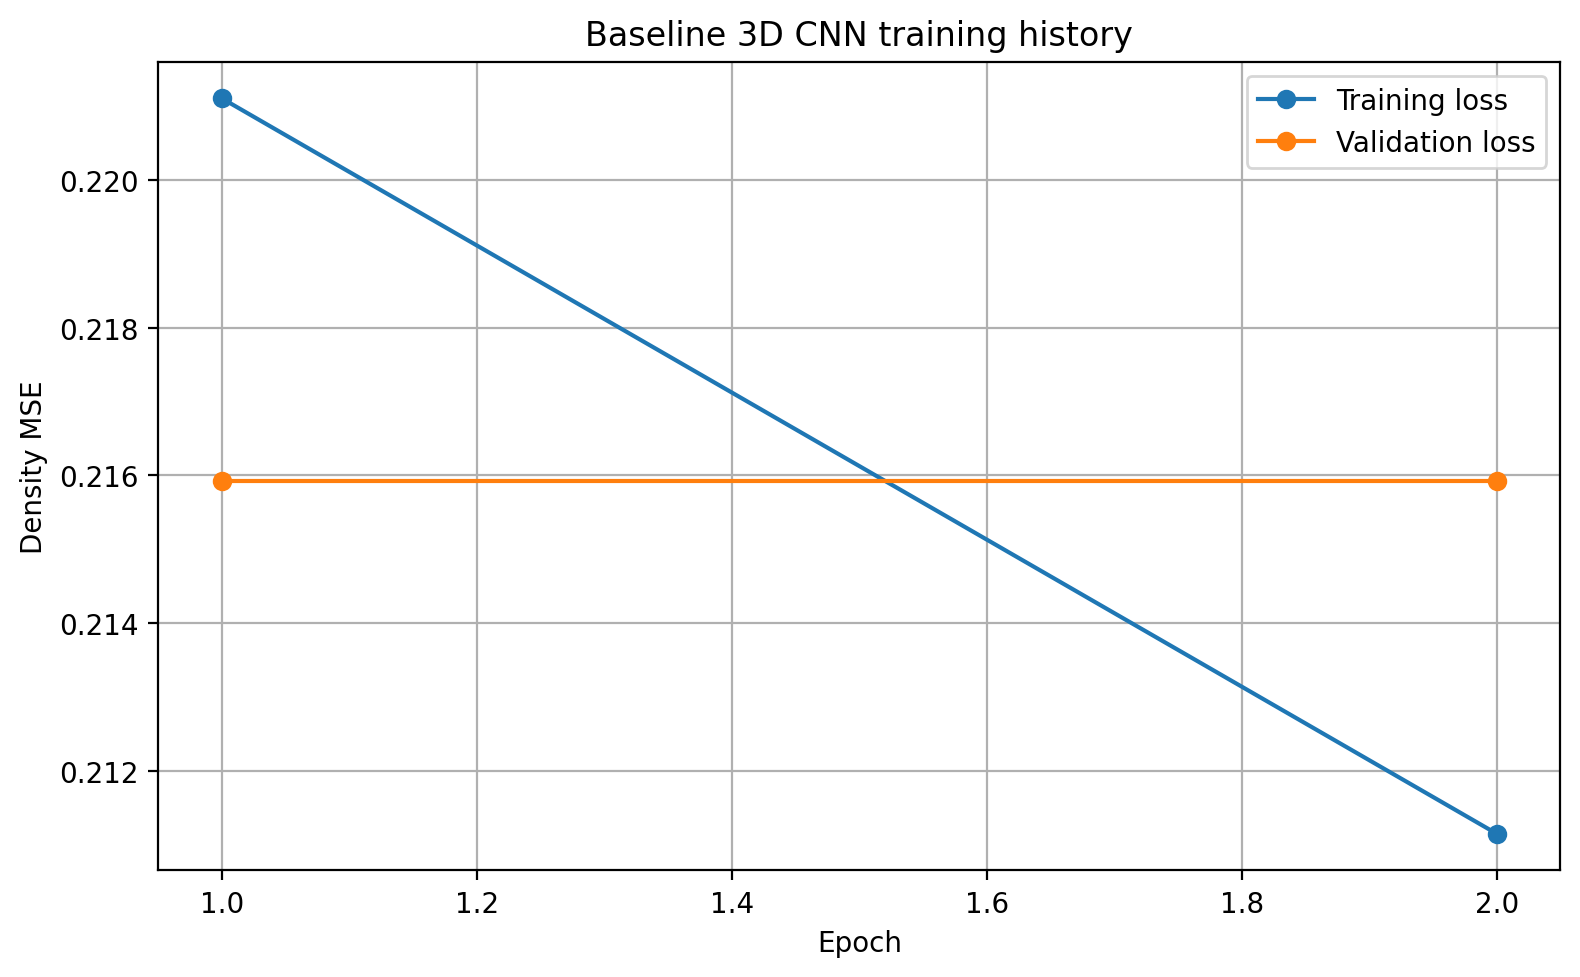

The file beside this chart, header and first rows:
epoch, background_mse_component, background_prediction_mean, body_mse_component, body_prediction_mean, density_loss, gravity_correlation, gravity_normalized_mse, gravity_rmse, loss, predicted_soft_occupied_fraction, prediction_fraction_above_1e_4, prediction_maximum, prediction_mean, prediction_minimum, prediction_standard_deviation, soft_volume_fraction_ratio, true_occupied_fraction, val_background_mse_component, val_background_prediction_mean, val_body_mse_component, val_body_prediction_mean, val_density_loss, val_gravity_correlation
1, 0.002127, 0.004718, 0.4191, 0.004151, 0.2106, -0.08282, 0.8531, 0.06354, 0.2211, 0.01329, 0.01323, 0.8415, 0.004715, 0.0, 0.04586, 3.21, 0.004977, 4.111639803991039e-16, 4.8839154942470486e-11, 0.4317, 0.0, 0.2158, -0.09043
2, 4.792039135905553e-16, 5.4745728783611725e-11, 0.4222, 0.0, 0.2111, -0.08505, 0.04629, 0.04244, 0.2112, 0.002473, 0.0, 1.3688311810255982e-05, 5.447318637830101e-11, 0.0, 2.1858378218553298e-08, 0.6485, 0.004977, 4.111639803991039e-16, 4.8839154942470486e-11, 0.4317, 0.0, 0.2158, -0.09043
